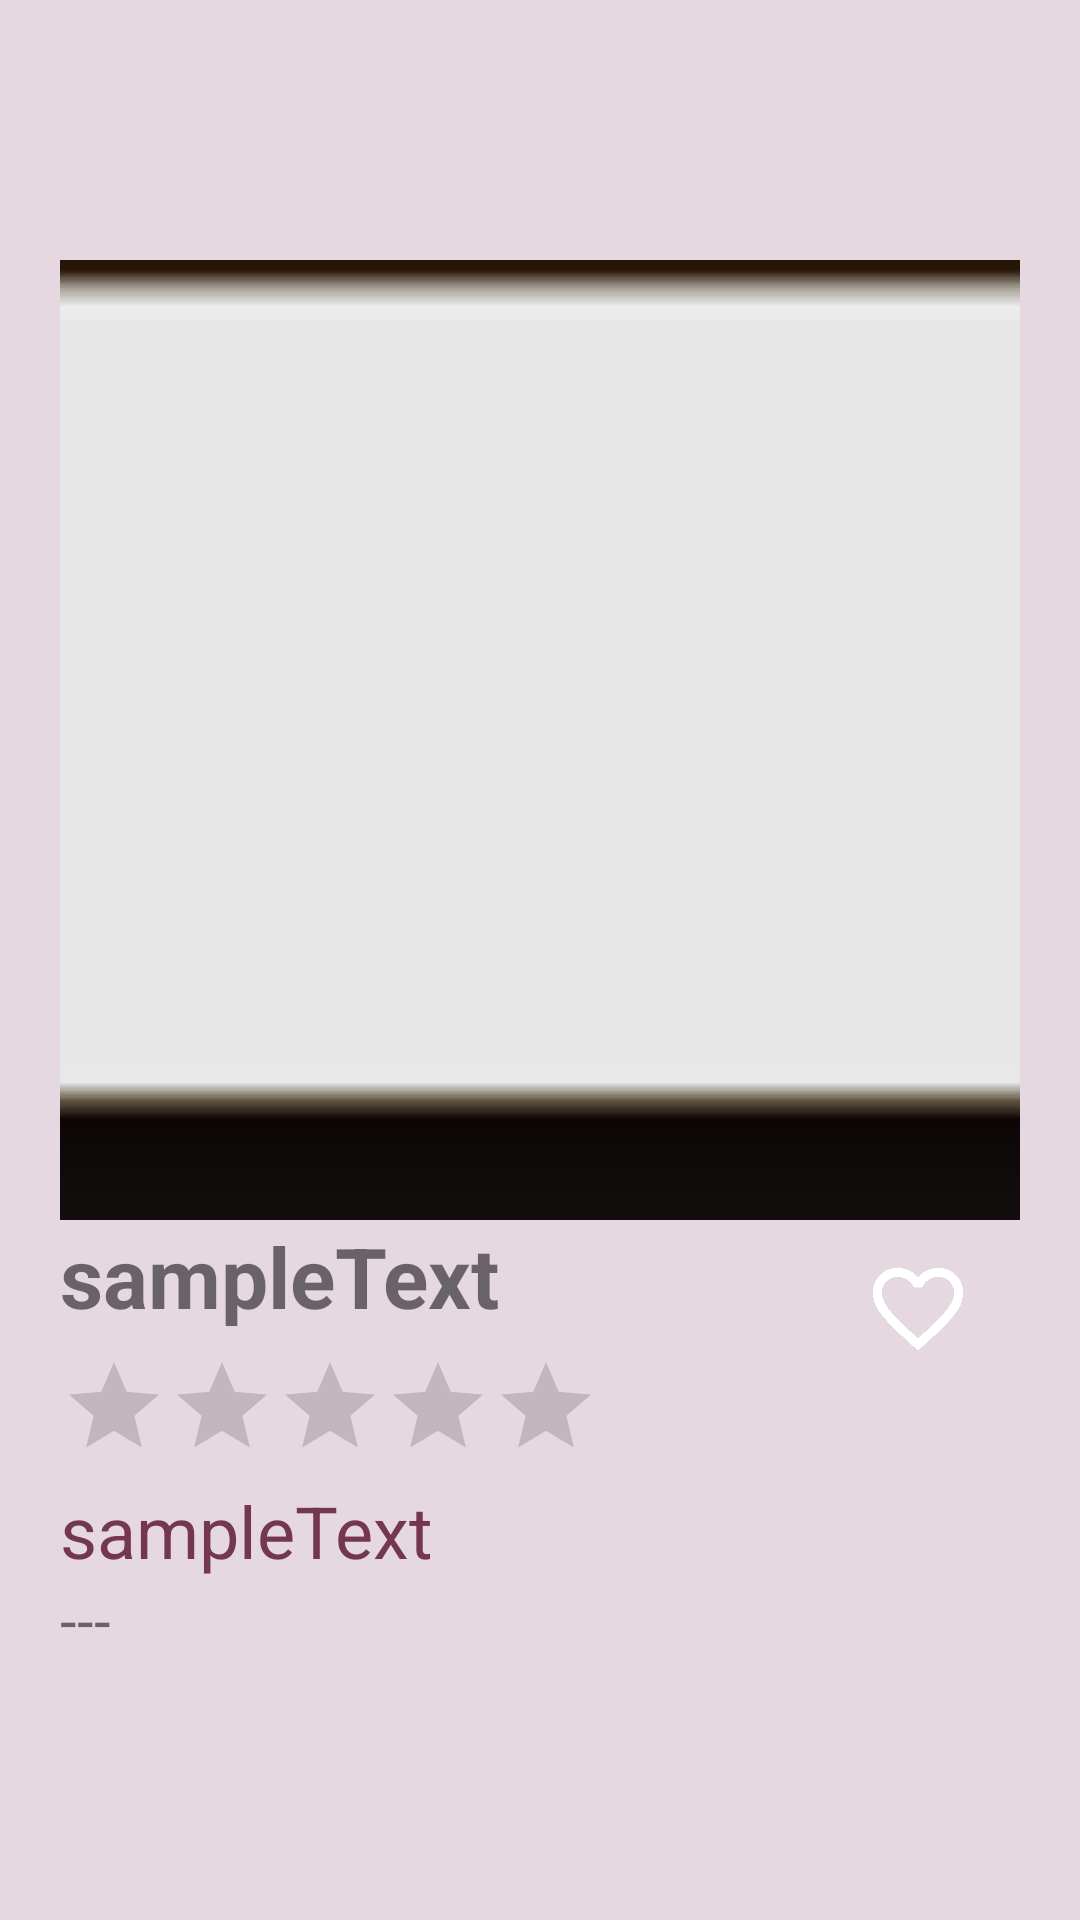

The Android layout XML behind this screen, and the referenced resources:
<!-- AndroidManifest.xml: application theme Theme.Cookinti -->
<!-- res/layout/text_row_item.xml -->
<LinearLayout xmlns:android="http://schemas.android.com/apk/res/android"
    xmlns:app="http://schemas.android.com/apk/res-auto"
    xmlns:tools="http://schemas.android.com/tools"
    android:layout_width="match_parent"
    android:layout_height="wrap_content"
    android:clipChildren="false"
    android:clipToPadding="false"
    android:gravity="center_vertical"
    android:orientation="vertical"
    android:paddingLeft="20dp"
    android:paddingRight="20dp">

    <ImageView
        android:id="@+id/recipeImage"
        android:layout_width="match_parent"
        android:layout_height="320dp"
        android:background="#140E0E"
        android:cropToPadding="true"
        android:scaleType="centerCrop"
        app:srcCompat="@android:drawable/editbox_dropdown_light_frame"
        tools:srcCompat="@tools:sample/backgrounds/scenic" />

    <androidx.constraintlayout.widget.ConstraintLayout
        android:layout_width="match_parent"
        android:layout_height="wrap_content"
        android:clipChildren="false"
        android:clipToPadding="false">

        <LinearLayout
            android:id="@+id/Linear"
            android:layout_width="0dp"
            android:layout_height="wrap_content"
            android:layout_weight="0"
            android:clipChildren="false"
            android:clipToPadding="false"
            android:gravity="left"
            android:orientation="vertical"
            app:layout_constraintBottom_toBottomOf="parent"
            app:layout_constraintEnd_toStartOf="@+id/fav"
            app:layout_constraintStart_toStartOf="parent"
            app:layout_constraintTop_toBottomOf="@+id/recipeImage"
            tools:ignore="NotSibling">

            <TextView
                android:id="@+id/recipeText"
                android:layout_width="match_parent"
                android:layout_height="wrap_content"
                android:text="@string/element_text"
                android:textSize="28sp"
                android:textStyle="bold" />



            <LinearLayout
                android:layout_width="wrap_content"
                android:layout_height="wrap_content"
                android:orientation="horizontal"
                android:gravity="left|center"
                >
                <RatingBar
                    android:id="@+id/recipeRating"
                    android:layout_width="wrap_content"
                    android:layout_height="wrap_content"
                    android:isIndicator="true"
                    style = "?android:attr/ratingBarStyleIndicator"
                    android:numStars="5"
                    android:progressTint="@color/lilac"
                    android:stepSize="1"

                    />

                <Button
                    android:id="@+id/addReviewButton"
                    android:layout_width="wrap_content"
                    android:layout_height="wrap_content"
                    android:autoSizeMaxTextSize="100sp"
                    android:autoSizeMinTextSize="6sp"
                    android:autoSizeStepGranularity="2sp"
                    android:autoSizeTextType="uniform"
                    android:clickable="false"
                    android:text="Review"

                    android:visibility="invisible" />
            </LinearLayout>


            <TextView
                android:id="@+id/authorText"
                android:layout_width="match_parent"
                android:layout_height="wrap_content"
                android:text="@string/element_text"
                android:textColor="@color/burgundy"
                android:textSize="24sp" />

            <TextView
                android:id="@+id/descriptionText"
                android:layout_width="match_parent"
                android:layout_height="wrap_content"
                android:ellipsize="end"
                android:text="---"
                android:textSize="20sp" />

        </LinearLayout>

        <ImageButton
            android:id="@+id/fav"
            android:layout_width="60dp"
            android:layout_height="60dp"
            android:layout_marginEnd="4dp"
            android:layout_weight="1"
            android:backgroundTint="#00FFFFFF"
            android:clipChildren="false"
            android:clipToPadding="false"
            android:scaleType="fitCenter"

            android:scaleX="1"
            android:scaleY="1"
            app:layout_constraintEnd_toEndOf="parent"
            app:layout_constraintStart_toEndOf="@+id/Linear"
            app:layout_constraintTop_toBottomOf="@+id/recipeImage"
            app:srcCompat="@drawable/fav_empty"
            tools:ignore="NotSibling" />
    </androidx.constraintlayout.widget.ConstraintLayout>

</LinearLayout>
<!-- resources referenced by this layout -->
<resources>
  <color name="burgundy">#73374F</color>
  <color name="lilac">#9884B0</color>
  <string name="element_text">sampleText</string>
  <style name="Theme.Cookinti" parent="Theme.MaterialComponents.DayNight.DarkActionBar">
          
          <item name="colorPrimary">@color/burgundy</item>
          <item name="colorPrimaryVariant">@color/purple_700</item>
          <item name="colorOnPrimary">@color/off_white</item>
          <item name="android:colorBackground">@color/off_white</item>
          
          <item name="colorSecondary">@color/teal_200</item>
          <item name="colorSecondaryVariant">@color/teal_700</item>
          <item name="colorOnSecondary">@color/off_white</item>
          
          <item name="android:statusBarColor">@color/burgundy</item>
          
          <item name="buttonStyle">@style/ButtonStyle</item>
          <item name="materialButtonStyle">@style/ButtonStyle</item>
  
          <item name="actionBarStyle">@style/AppBaseTheme.Toolbar</item>
  
          
          <item name="alertDialogTheme">@style/AppAlertDialogTheme</item>
          <item name="materialAlertDialogTheme">@style/AppAlertDialogTheme</item>
          
      </style>
  <color name="heart">#AAAAAA</color>
  <color name="purple_700">#FF3700B3</color>
  <color name="off_white">#E5D8E0</color>
  <color name="teal_200">#FF03DAC5</color>
  <color name="teal_700">#FF018786</color>
  <style name="ButtonStyle" parent="Widget.MaterialComponents.Button">
          <item name="android:background">@drawable/sample_buttognnn</item>
          <item name="backgroundTint">@null</item>
          <item name="android:backgroundTint">@null</item>
          <item name="android:textColor">@color/off_white</item>
          <item name="android:minHeight">0dp</item>
          <item name="android:paddingStart">20dp</item>
          <item name="android:paddingEnd">20dp</item>
          <item name="elevation">100dp</item>
      </style>
  <style name="AppBaseTheme.Toolbar" parent="Widget.AppCompat.ActionBar.Solid">
          <item name="android:textColorPrimary">@color/white</item>
          <item name="colorControlNormal">@color/black</item>
      </style>
  <style name="AppAlertDialogTheme" parent="ThemeOverlay.MaterialComponents.MaterialAlertDialog">
          <item name="android:windowBackground">@drawable/dialog_background</item>
          <item name="colorAccent">@color/burgundy</item>
          <item name="android:colorAccent">@color/burgundy</item>
          <item name="android:paddingStart">5dp</item>
          <item name="android:paddingEnd">7dp</item>
          <item name="materialAlertDialogTitleTextStyle">@style/DialogTitleText</item>
      </style>
  <color name="white">#FFFFFFFF</color>
  <color name="black">#FF000000</color>
  <!-- drawable dialog_background (drawable) -->
  <shape xmlns:android="http://schemas.android.com/apk/res/android">
      <solid android:color="#E5D8E0" />
      <corners android:radius="17dp" />
  </shape>
  <style name="DialogTitleText" parent="MaterialAlertDialog.MaterialComponents.Title.Text">
          <item name="android:textColor">@color/burgundy</item>
          <item name="android:textSize">22sp</item>
          <item name="android:textStyle">bold</item>
      </style>
</resources>
